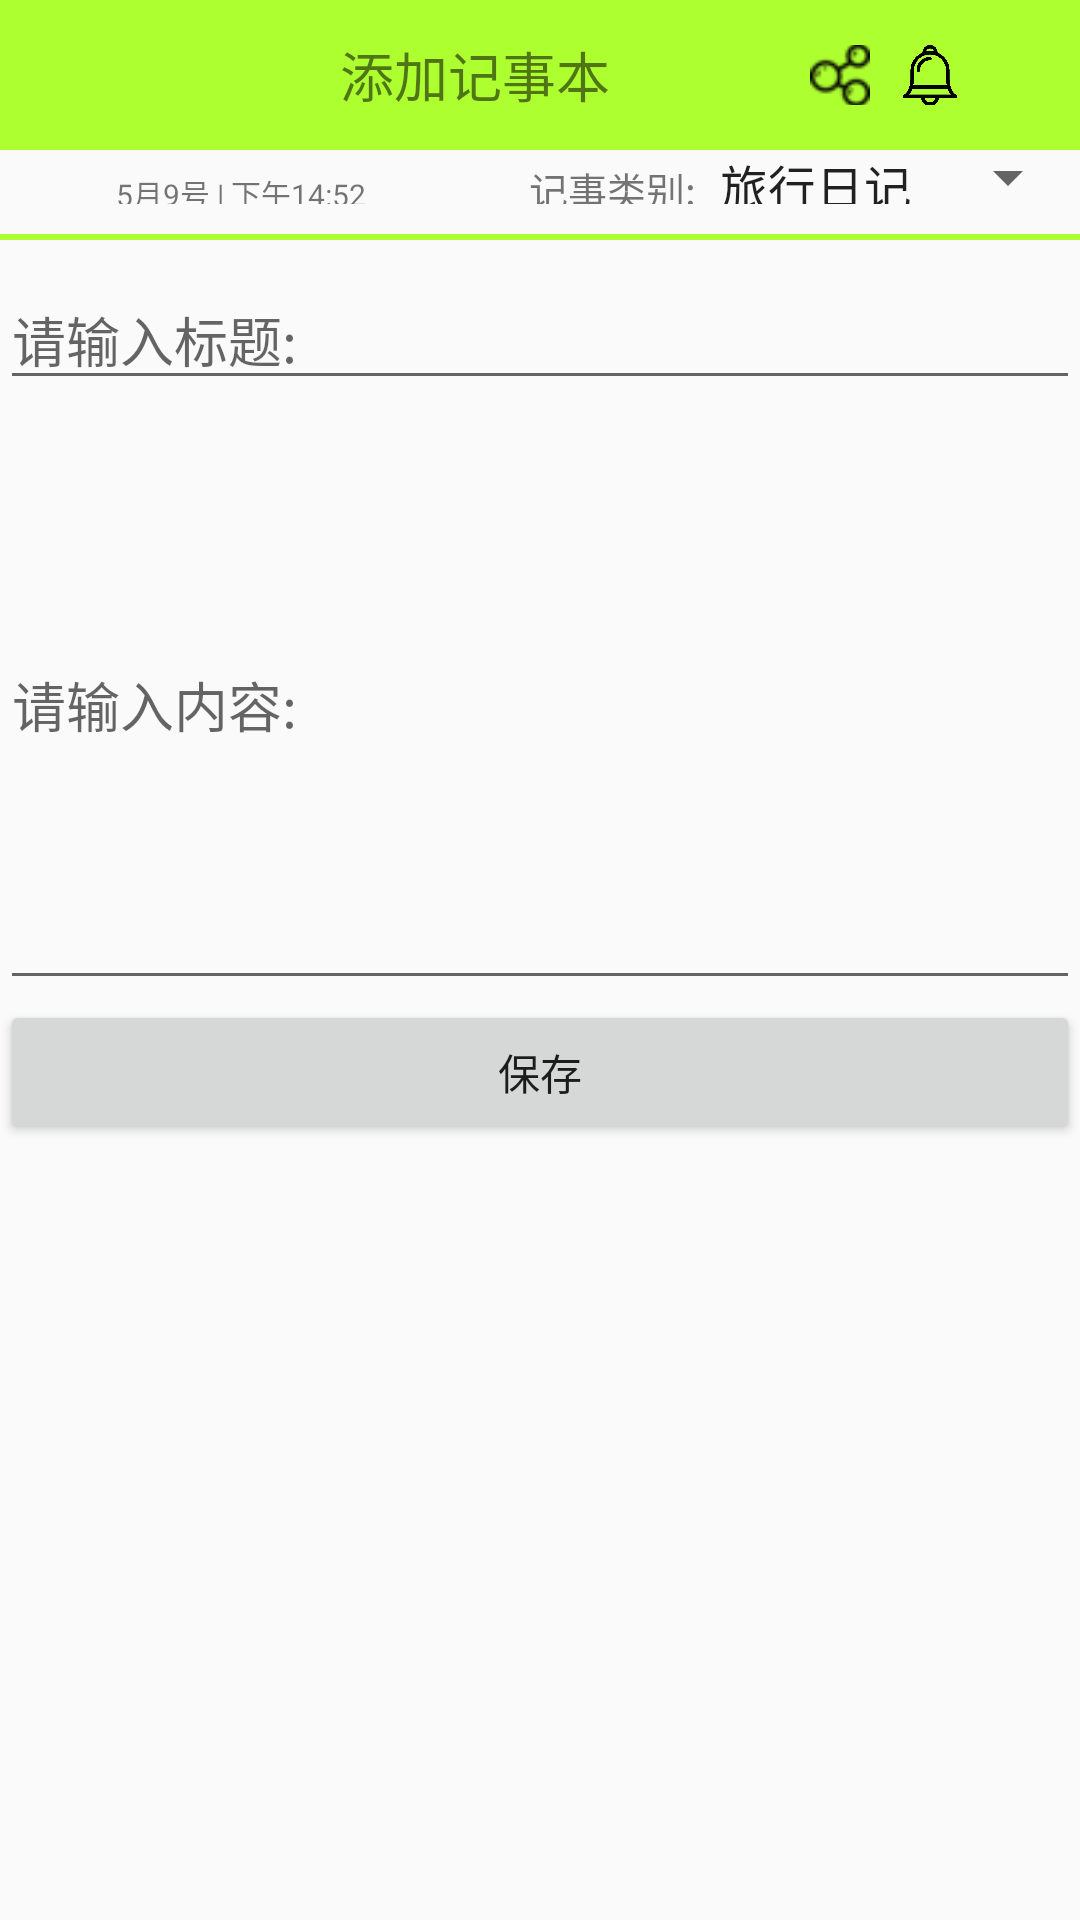

Layout XML and referenced resources for this Android screen:
<!-- AndroidManifest.xml: application theme notitlebar -->
<!-- res/layout/activity_add.xml -->
<?xml version="1.0" encoding="utf-8"?>
<LinearLayout xmlns:android="http://schemas.android.com/apk/res/android"
              android:layout_width="match_parent"
              android:layout_height="match_parent"
              android:orientation="vertical">

    <LinearLayout
        android:layout_width="match_parent"
        android:layout_height="50dp"
        android:background="@color/greenyellow">

        <ImageView
            android:id="@+id/add_left"
            android:layout_width="25dp"
            android:layout_height="25dp"
            android:layout_gravity="center"
            android:layout_marginLeft="10dp"
            android:scaleType="centerCrop"
            android:src="@drawable/left"/>

        <TextView
            android:id="@+id/add_title"
            android:layout_width="0dp"
            android:layout_height="50dp"
            android:layout_marginLeft="12dp"
            android:layout_weight="1"
            android:gravity="center"
            android:text="添加记事本"
            android:textSize="18dp"/>

        <ImageView
            android:id="@+id/add_share"
            android:layout_width="20dp"
            android:layout_height="20dp"
            android:layout_gravity="center"
            android:layout_marginRight="10dp"
            android:scaleType="centerCrop"
            android:src="@drawable/share"/>

        <ImageView
            android:id="@+id/add_notifications"
            android:layout_width="20dp"
            android:layout_height="20dp"
            android:layout_gravity="center"
            android:layout_marginRight="10dp"
            android:scaleType="centerCrop"
            android:src="@drawable/notifications"/>

        <ImageView
            android:id="@+id/add_love"
            android:layout_width="20dp"
            android:layout_height="20dp"
            android:layout_gravity="center"
            android:layout_marginRight="10dp"
            android:src="@drawable/love_a"/>

    </LinearLayout>

    <LinearLayout
        android:layout_width="wrap_content"
        android:layout_height="18dp"
        android:layout_gravity="end"
        android:orientation="horizontal"
        >

        <TextView
            android:id="@+id/add_time"
            android:layout_width="wrap_content"
            android:layout_height="20dp"
            android:gravity="left"
            android:text="5月9号 | 下午14:52"
            android:textSize="10dp"
            />

        <TextView
            android:layout_width="110dp"
            android:layout_height="wrap_content"
            android:gravity="right"
            android:text="记事类别:"
            android:textSize="13dp"
            />

        <Spinner
            android:id="@+id/spinner1"
            android:layout_width="wrap_content"
            android:layout_height="wrap_content"
            android:entries="@array/notestyle"
            android:scrollbarSize="10dp"
            />
    </LinearLayout>
    <RelativeLayout
        android:layout_width="match_parent"
        android:layout_height="2dp"
        android:background="@color/greenyellow"
        android:layout_marginTop="10dp">

    </RelativeLayout>
    <LinearLayout
        android:layout_width="match_parent"
        android:layout_height="wrap_content"
        android:layout_marginTop="10dp"
        android:orientation="vertical"
        >

        <EditText
            android:id="@+id/add_contenttitle"
            android:layout_width="match_parent"
            android:layout_height="wrap_content"
            android:hint="请输入标题:"
            />

        <EditText
            android:id="@+id/add_content"
            android:layout_width="match_parent"
            android:layout_height="200dp"
            android:hint="请输入内容:"/>

        <Button
            android:id="@+id/btnSave"
            android:layout_width="match_parent"
            android:layout_height="wrap_content"
            android:text="保存"/>
    </LinearLayout>

</LinearLayout>
<!-- resources referenced by this layout -->
<resources>
  <string-array name="notestyle">
          <item>旅行日记</item>
          <item>恋爱物语</item>
          <item>日常生活</item>
          <item>Party</item>
          <item>校园风光</item>
      </string-array>
  <color name="greenyellow">#ADFF2F</color>
  <!-- drawable notifications: png bitmap (drawable, 16452 bytes) -->
  <!-- drawable share: png bitmap (drawable, 1262 bytes) -->
  <style name="notitlebar" parent="Theme.AppCompat.DayNight.NoActionBar">
          <item name="windowActionBar">false</item>
          <item name="windowNoTitle">true</item>
      </style>
</resources>
